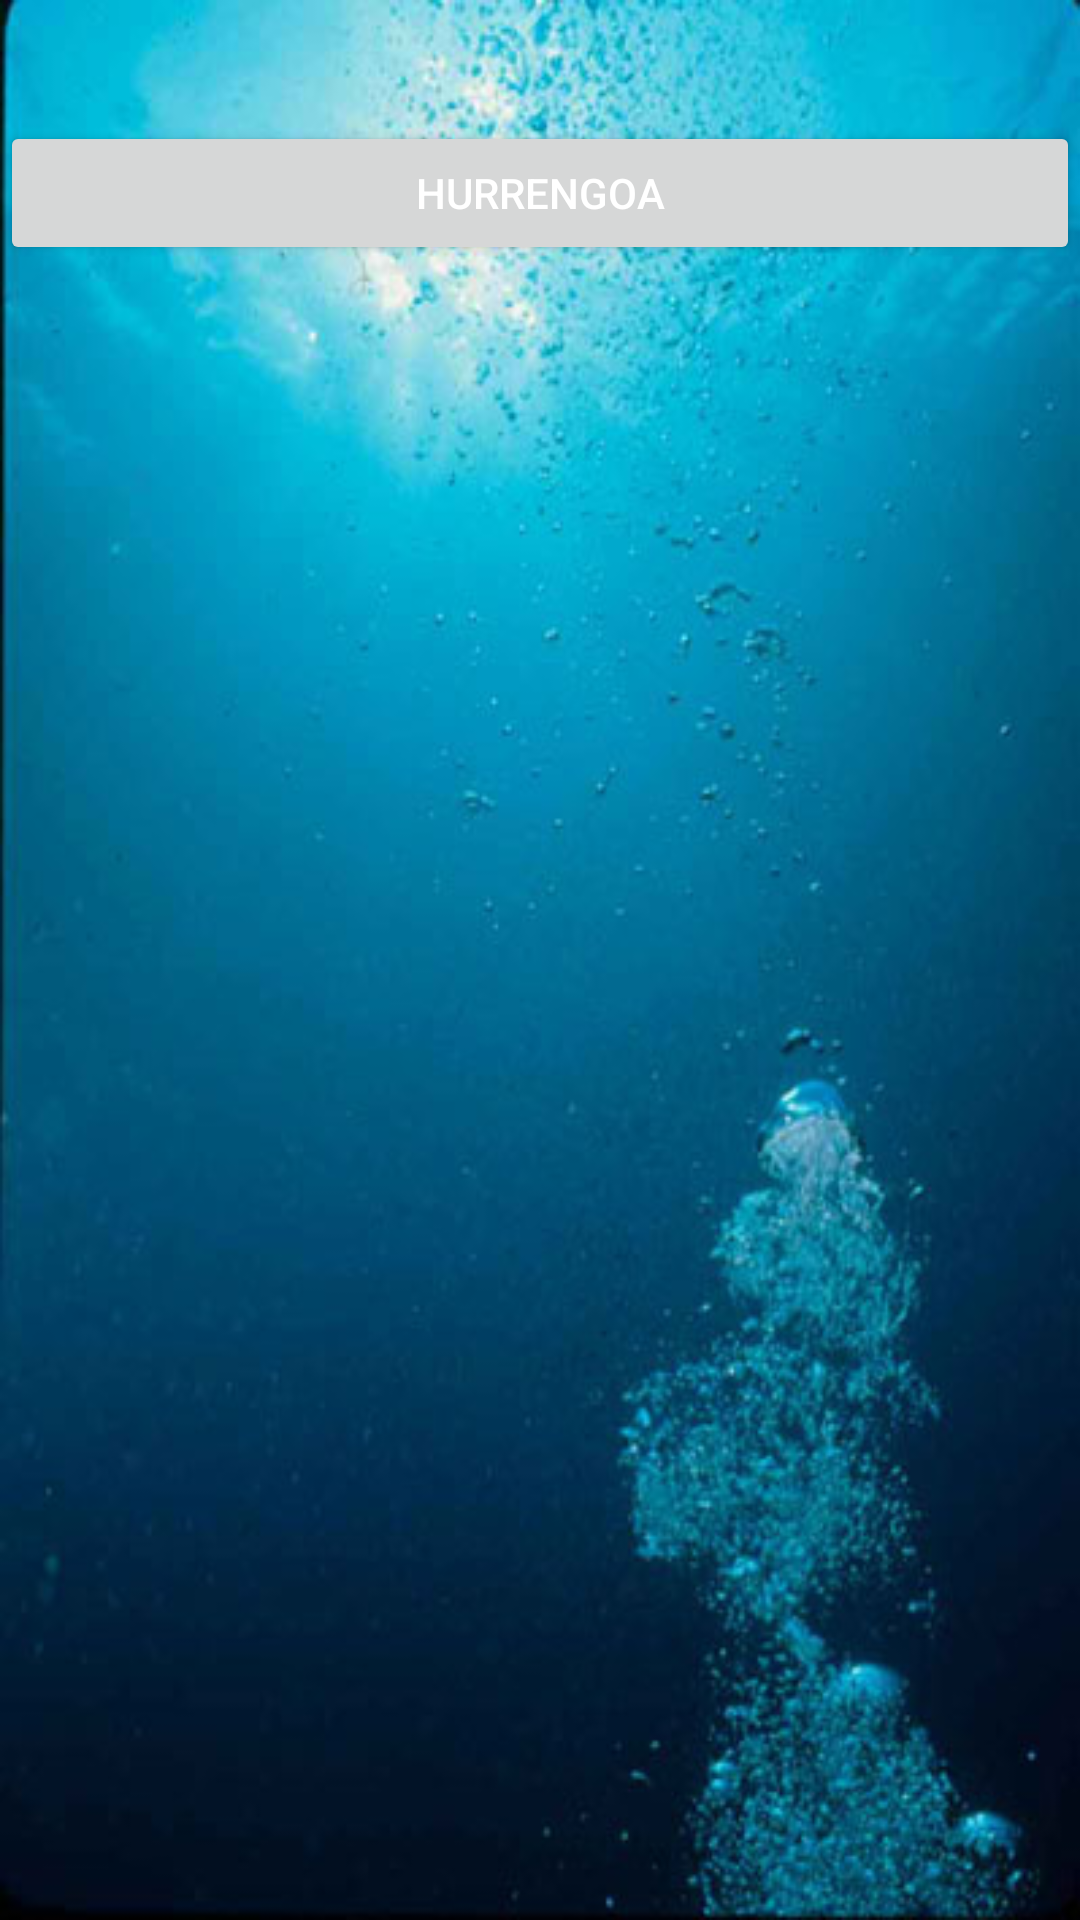

Produce the Android XML layout that renders to this screen, including the resource entries it uses.
<!-- AndroidManifest.xml: activity theme AppTheme.NoActionBar -->
<!-- res/layout/activity_canciones.xml -->
<?xml version="1.0" encoding="utf-8"?>
<android.support.design.widget.CoordinatorLayout xmlns:android="http://schemas.android.com/apk/res/android"
    xmlns:app="http://schemas.android.com/apk/res-auto"
    xmlns:tools="http://schemas.android.com/tools"
    android:layout_width="match_parent"
    android:layout_height="match_parent"
    android:fitsSystemWindows="true"
    tools:context="es.tta.abuapp.CancionesActivity">



    <include layout="@layout/content_canciones" />



</android.support.design.widget.CoordinatorLayout>
<!-- res/layout/content_canciones.xml (included above) -->
<?xml version="1.0" encoding="utf-8"?>
<LinearLayout xmlns:android="http://schemas.android.com/apk/res/android"
    xmlns:app="http://schemas.android.com/apk/res-auto"
    xmlns:tools="http://schemas.android.com/tools"
    android:layout_width="match_parent"
    android:layout_height="match_parent"
    android:orientation="vertical"
    android:id="@+id/layout_canciones_entero"
    android:background="@drawable/fondo">


    <TextView android:id="@+id/texto_canciones"
        android:layout_width="match_parent"
        android:layout_height="wrap_content"
        android:gravity="center"
        android:textSize="30dp"
        android:textColor="@color/white"/>

    <Button android:id="@+id/boton_play"
        android:layout_width="match_parent"
        android:layout_height="wrap_content"
        android:text="Hurrengoa"
        android:textColor="@color/white"
        android:onClick="cargarCancion"/>

    <LinearLayout android:id="@+id/canciones_layout"
        android:layout_width="match_parent"
        android:layout_height="match_parent"
        android:orientation="vertical">
    </LinearLayout>

</LinearLayout>
<!-- resources referenced by this layout -->
<resources>
  <!-- drawable fondo: jpg bitmap (drawable, 37892 bytes) -->
  <style name="AppTheme.NoActionBar">
          <item name="windowActionBar">false</item>
          <item name="windowNoTitle">true</item>
      </style>
  <!-- not gathered from this repository: default colours our renderer supplied (Android Studio template values) -->
  <color name="white">#FFFFFFFF</color>
</resources>
